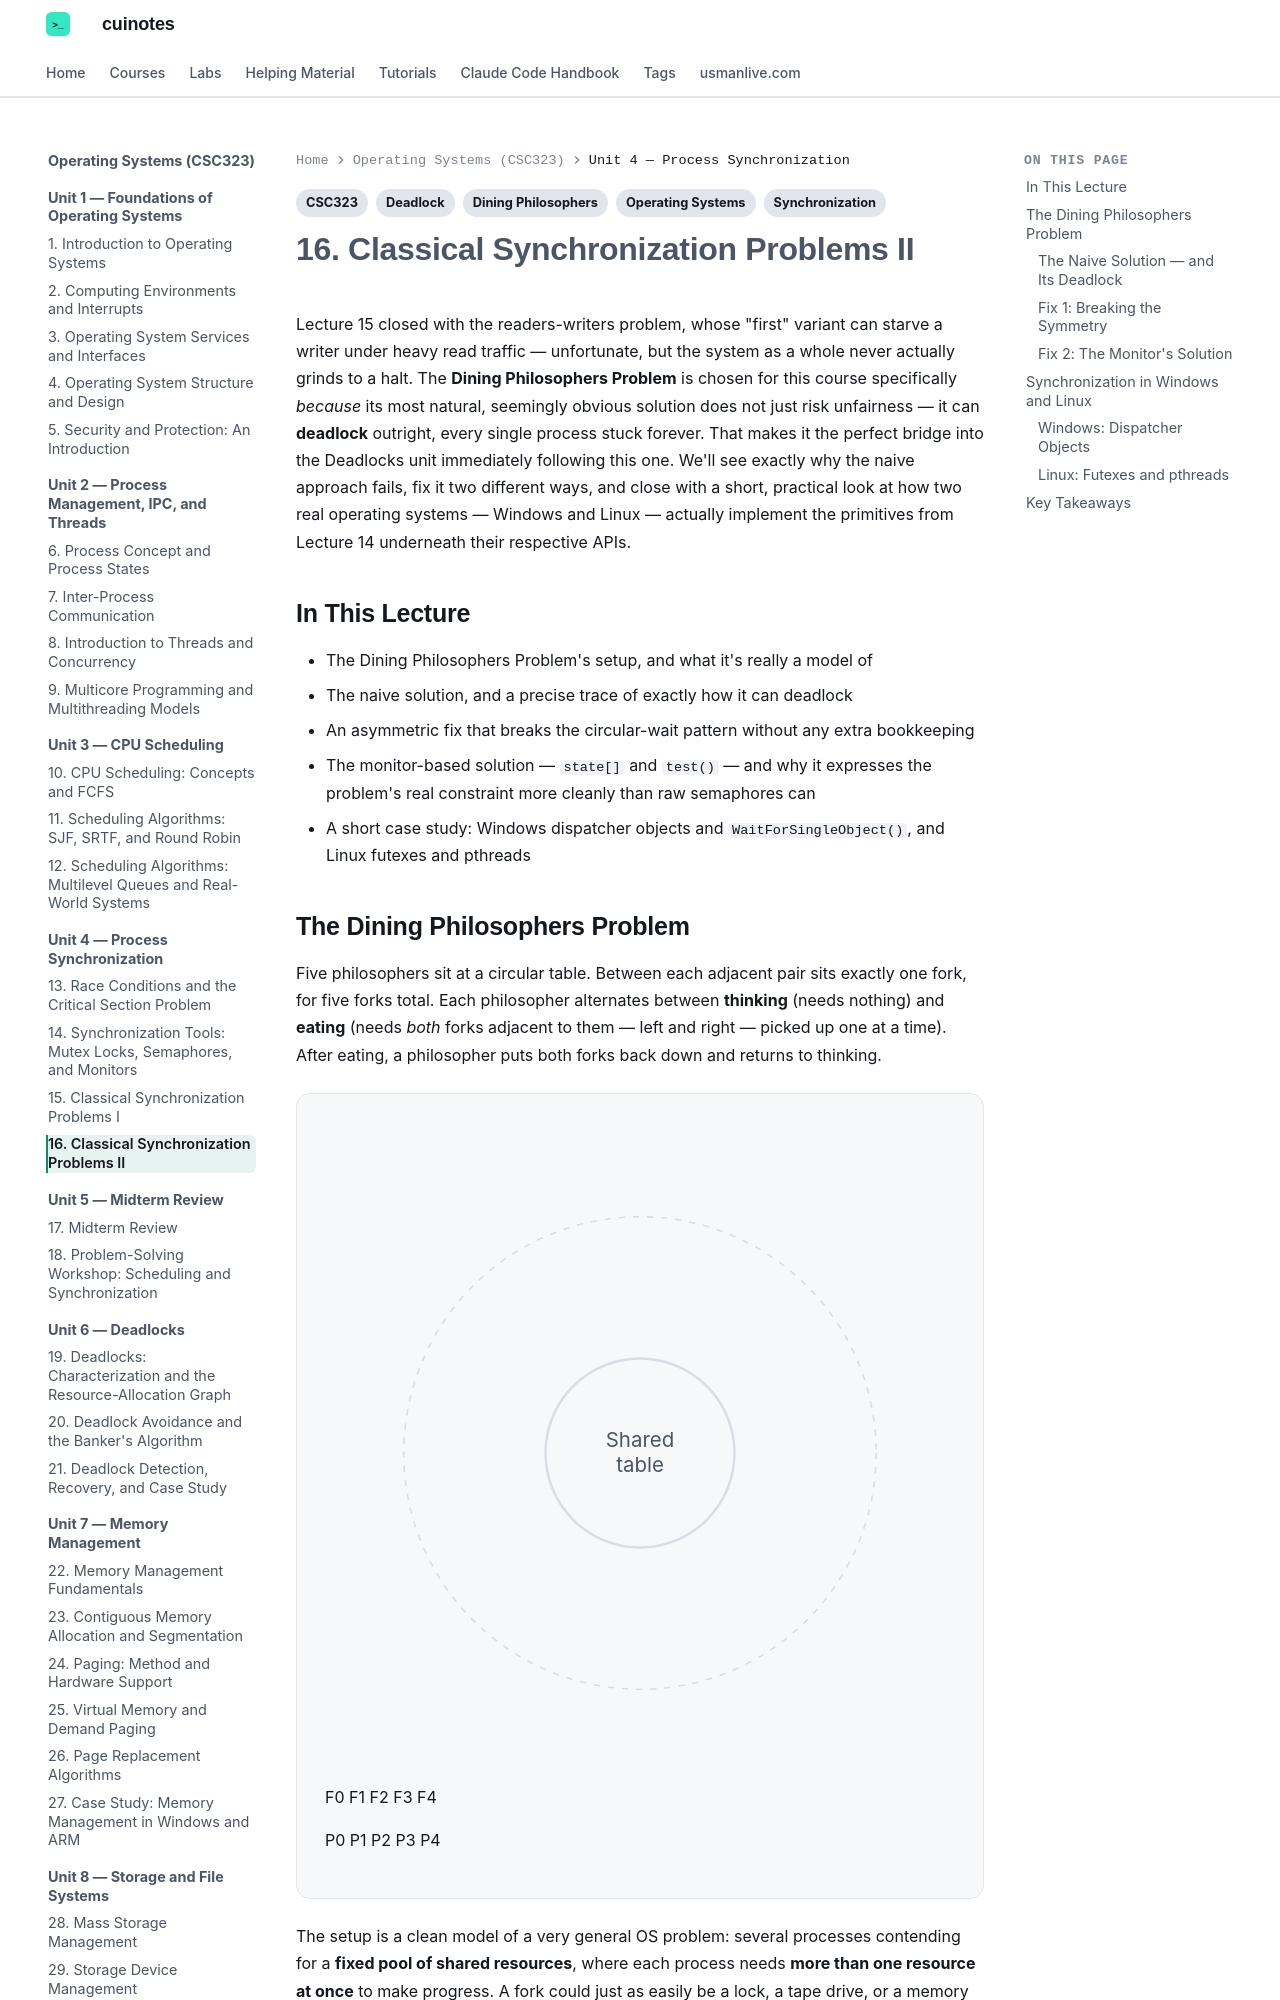

repository: mua22/mern-web-book · page: operating-systems/lecture-16-classical-synchronization-problems-ii/index.html · generator: mkdocs

---
title: "16. Classical Synchronization Problems II"
tags:
  - CSC323
  - Operating Systems
  - Synchronization
  - Deadlock
  - Dining Philosophers
---

# 16. Classical Synchronization Problems II

Lecture 15 closed with the readers-writers problem, whose "first" variant can starve a
writer under heavy read traffic — unfortunate, but the system as a whole never actually
grinds to a halt. The **Dining Philosophers Problem** is chosen for this course specifically
*because* its most natural, seemingly obvious solution does not just risk unfairness — it
can **deadlock** outright, every single process stuck forever. That makes it the perfect
bridge into the Deadlocks unit immediately following this one. We'll see exactly why the
naive approach fails, fix it two different ways, and close with a short, practical look at
how two real operating systems — Windows and Linux — actually implement the primitives from
Lecture 14 underneath their respective APIs.

## In This Lecture

- The Dining Philosophers Problem's setup, and what it's really a model of
- The naive solution, and a precise trace of exactly how it can deadlock
- An asymmetric fix that breaks the circular-wait pattern without any extra bookkeeping
- The monitor-based solution — `state[]` and `test()` — and why it expresses the problem's
  real constraint more cleanly than raw semaphores can
- A short case study: Windows dispatcher objects and `WaitForSingleObject()`, and Linux
  futexes and pthreads
